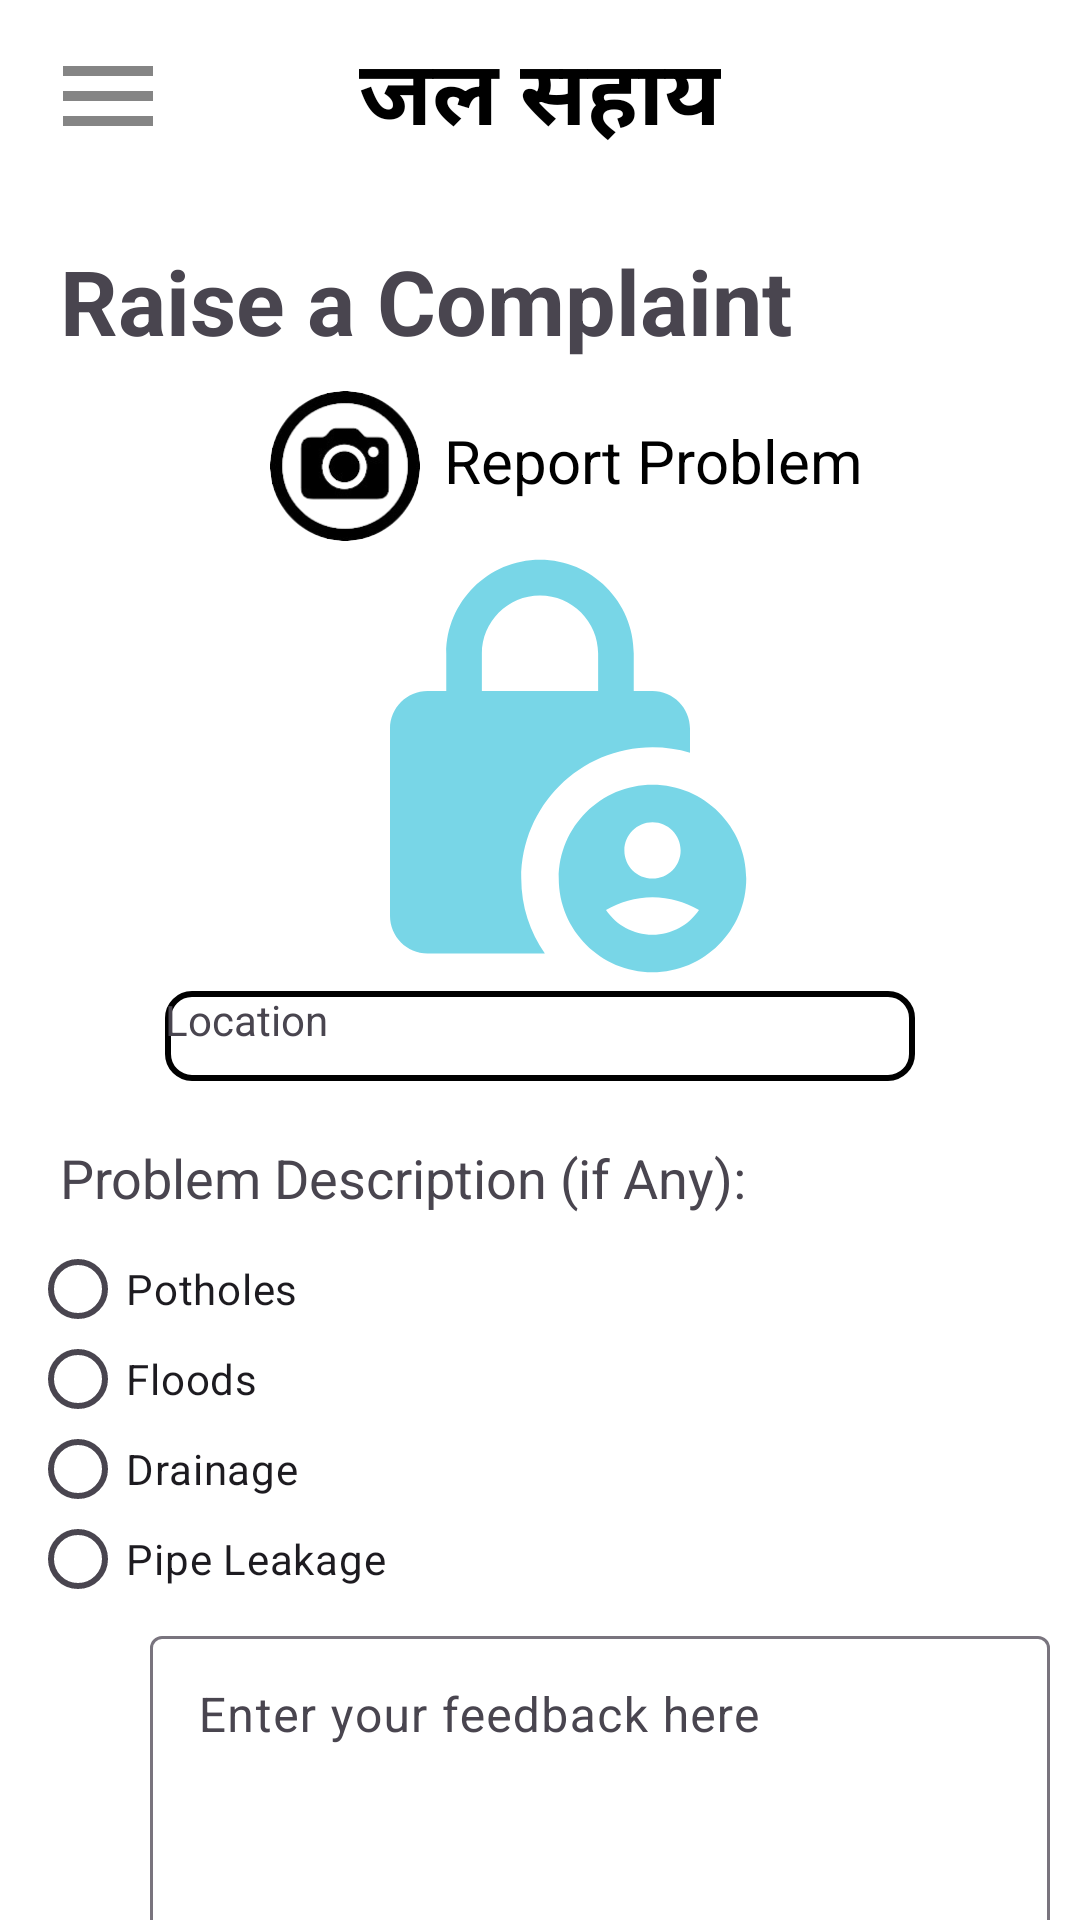

This screen was rendered from an Android layout file. Write that file and the resources it references.
<!-- AndroidManifest.xml: application theme Theme.JALSAHAYFINAL -->
<!-- res/layout/activity_report.xml -->
<?xml version="1.0" encoding="utf-8"?>
<RelativeLayout xmlns:android="http://schemas.android.com/apk/res/android"
    xmlns:app="http://schemas.android.com/apk/res-auto"
    xmlns:tools="http://schemas.android.com/tools"
    android:layout_width="match_parent"
    android:layout_height="match_parent"
    android:id="@+id/drawer_layout"
    tools:openDrawer="start"
    android:background="@color/white"
    tools:context=".Activity.ReportActivity">

    <include layout="@layout/toolbar_layout" />


    <TextView
        android:id="@+id/raiseComplaint"
        android:layout_width="wrap_content"
        android:layout_height="wrap_content"
        android:text="@string/raise_complaint"
        android:layout_marginLeft="20dp"
        android:textStyle="bold"
        android:textSize="30sp"
        android:layout_marginTop="80dp" />

    
    <ImageButton
        android:id="@+id/cameraButton"
        android:layout_width="50dp"
        android:layout_height="50dp"
        android:src="@drawable/camera"
        android:background="@color/white"
        android:scaleType="fitCenter"
        android:layout_below="@id/raiseComplaint"
        android:layout_centerHorizontal="false"
        android:layout_marginTop="10dp"
        android:layout_marginLeft="90dp"/>

    <TextView
        android:id="@+id/report"
        android:layout_width="wrap_content"
        android:layout_height="wrap_content"
        android:layout_toEndOf="@id/cameraButton"
        android:layout_marginStart="8dp"
        android:text="@string/report_problem"
        android:textSize="20sp"
        android:textColor="@color/black"
        android:layout_marginTop="140dp"/>

    <ImageView
        android:id="@+id/clickedPic"
        android:layout_width="150dp"
        android:layout_height="150dp"
        android:layout_below="@id/cameraButton"
        android:layout_centerInParent="true"
        android:layout_marginTop="0dp"
        android:src="@drawable/ic_action_name_user" />

    <TextView
        android:id="@+id/location"
        android:layout_width="250dp"
        android:layout_height="30dp"
        android:layout_below="@id/clickedPic"
        android:layout_centerInParent="true"
        android:layout_marginLeft="16dp"
        android:background="@drawable/box_background"
        android:inputType="textMultiLine"
        android:text="@string/location" />

    <TextView
        android:id="@+id/description"
        android:layout_width="wrap_content"
        android:layout_height="wrap_content"
        android:layout_below="@+id/location"
        android:layout_marginLeft="20dp"
        android:textSize="18sp"
        android:layout_marginTop="20dp"
        android:text="@string/description"/>

    <RadioGroup
        android:id="@+id/radioGroup"
        android:layout_width="300dp"
        android:layout_height="150dp"
        android:padding="10dp"
        android:layout_below="@+id/description">

        <RadioButton
            android:id="@+id/button1"
            android:layout_width="100dp"
            android:layout_height="30dp"
            android:text="Potholes"/>

        <RadioButton
            android:id="@+id/button2"
            android:layout_width="100dp"
            android:layout_height="30dp"
            android:text="Floods"/>

        <RadioButton
            android:id="@+id/button3"
            android:layout_width="100dp"
            android:layout_height="30dp"
            android:text="Drainage"/>

        <RadioButton
            android:id="@+id/button4"
            android:layout_width="130dp"
            android:layout_height="30dp"
            android:text="Pipe Leakage"/>

    </RadioGroup>

    <com.google.android.material.textfield.TextInputLayout
        android:id="@+id/description_box"
        android:layout_width="300dp"
        android:layout_height="100dp"
        android:layout_below="@+id/button4"
        android:layout_marginTop="540dp"
        android:layout_marginLeft="50dp">

        <EditText
            android:id="@+id/editDesp"
            android:layout_width="match_parent"
            android:layout_height="200dp"
            android:hint="@string/enter_feedback_"
            android:inputType="textMultiLine"
            android:minLines="4"
            android:gravity="top"
            android:autofillHints="no" />
    </com.google.android.material.textfield.TextInputLayout>


    <Button
        android:id="@+id/reportProb"
        android:layout_width="300dp"
        android:layout_height="wrap_content"
        android:layout_marginLeft="50dp"
        android:layout_marginTop="680dp"
        android:text="Report Problem"
        android:textSize="24sp" />

</RelativeLayout>
<!-- res/layout/toolbar_layout.xml (included above) -->
<RelativeLayout xmlns:android="http://schemas.android.com/apk/res/android"
    android:layout_width="match_parent"
    android:layout_height="match_parent"
    xmlns:tools="http://schemas.android.com/tools"
    xmlns:app="http://schemas.android.com/apk/res-auto"

    android:id="@+id/drawer_layout"
    tools:openDrawer="start"
    android:background="@color/white">

    <RelativeLayout
        android:layout_width="match_parent"
        android:layout_height="wrap_content">

        
        <androidx.appcompat.widget.Toolbar
            android:id="@+id/toolbar2"
            android:layout_width="match_parent"
            android:layout_height="?attr/actionBarSize">

        
        <ImageView
            android:id="@+id/ToolbarNavIcon"
            android:layout_width="40dp"
            android:layout_height="40dp"
            android:src="@drawable/ic_action_name_hamburger"
            android:layout_gravity="start"/>

        
        <TextView
            android:id="@+id/appName"
            android:layout_width="wrap_content"
            android:layout_height="wrap_content"
            android:text="जल सहाय"
            android:textColor="#000000"
            android:textStyle="bold"
            android:textSize="30sp"
            android:layout_gravity="center"/>
        </androidx.appcompat.widget.Toolbar>
</RelativeLayout>
</RelativeLayout>
<!-- resources referenced by this layout -->
<resources>
  <color name="black">#FF000000</color>
  <color name="white">#FFFFFF</color>
  <!-- drawable box_background (drawable) -->
  <?xml version="1.0" encoding="utf-8"?>
  <shape xmlns:android="http://schemas.android.com/apk/res/android">
  
      <stroke
          android:width="2dp"
          android:color="@color/black"/>
      <corners android:radius="8dp"/>
  
  
  </shape>
  <!-- drawable camera: png bitmap (drawable, 14994 bytes) -->
  <!-- drawable ic_action_name_hamburger (drawable-anydpi) -->
  <vector xmlns:android="http://schemas.android.com/apk/res/android"
      android:width="30dp"
      android:height="30dp"
      android:viewportWidth="24"
      android:viewportHeight="24"
      android:tint="#333333"
      android:alpha="0.6">
    <path
        android:fillColor="@color/black"
        android:pathData="M3,18h18v-2L3,16v2zM3,13h18v-2L3,11v2zM3,6v2h18L21,6L3,6z"/>
  </vector>
  <!-- drawable ic_action_name_user (drawable-anydpi) -->
  <vector xmlns:android="http://schemas.android.com/apk/res/android"
      android:width="24dp"
      android:height="24dp"
      android:viewportWidth="24"
      android:viewportHeight="24"
      android:tint="#1DBBD7"
      android:alpha="0.6">
    <path
        android:fillColor="@android:color/white"
        android:pathData="M18,11c0.7,0 1.37,0.1 2,0.29V10c0,-1.1 -0.9,-2 -2,-2h-1V6c0,-2.76 -2.24,-5 -5,-5S7,3.24 7,6v2H6c-1.1,0 -2,0.9 -2,2v10c0,1.1 0.9,2 2,2h6.26C11.47,20.87 11,19.49 11,18C11,14.13 14.13,11 18,11zM8.9,6c0,-1.71 1.39,-3.1 3.1,-3.1s3.1,1.39 3.1,3.1v2H8.9V6z"/>
    <path
        android:fillColor="@android:color/white"
        android:pathData="M18,13c-2.76,0 -5,2.24 -5,5s2.24,5 5,5s5,-2.24 5,-5S20.76,13 18,13zM18,15c0.83,0 1.5,0.67 1.5,1.5S18.83,18 18,18s-1.5,-0.67 -1.5,-1.5S17.17,15 18,15zM18,21c-1.03,0 -1.94,-0.52 -2.48,-1.32C16.25,19.26 17.09,19 18,19s1.75,0.26 2.48,0.68C19.94,20.48 19.03,21 18,21z"/>
  </vector>
  <string name="description">Problem Description (if Any):</string>
  <string name="enter_feedback_">Enter your feedback here</string>
  <string name="location">Location</string>
  <string name="raise_complaint">Raise a Complaint</string>
  <string name="report_problem">Report Problem</string>
  <style name="Theme.JALSAHAYFINAL" parent="Base.Theme.JALSAHAYFINAL" />
  <style name="Base.Theme.JALSAHAYFINAL" parent="Theme.Material3.DayNight.NoActionBar">
          
          
      </style>
</resources>
